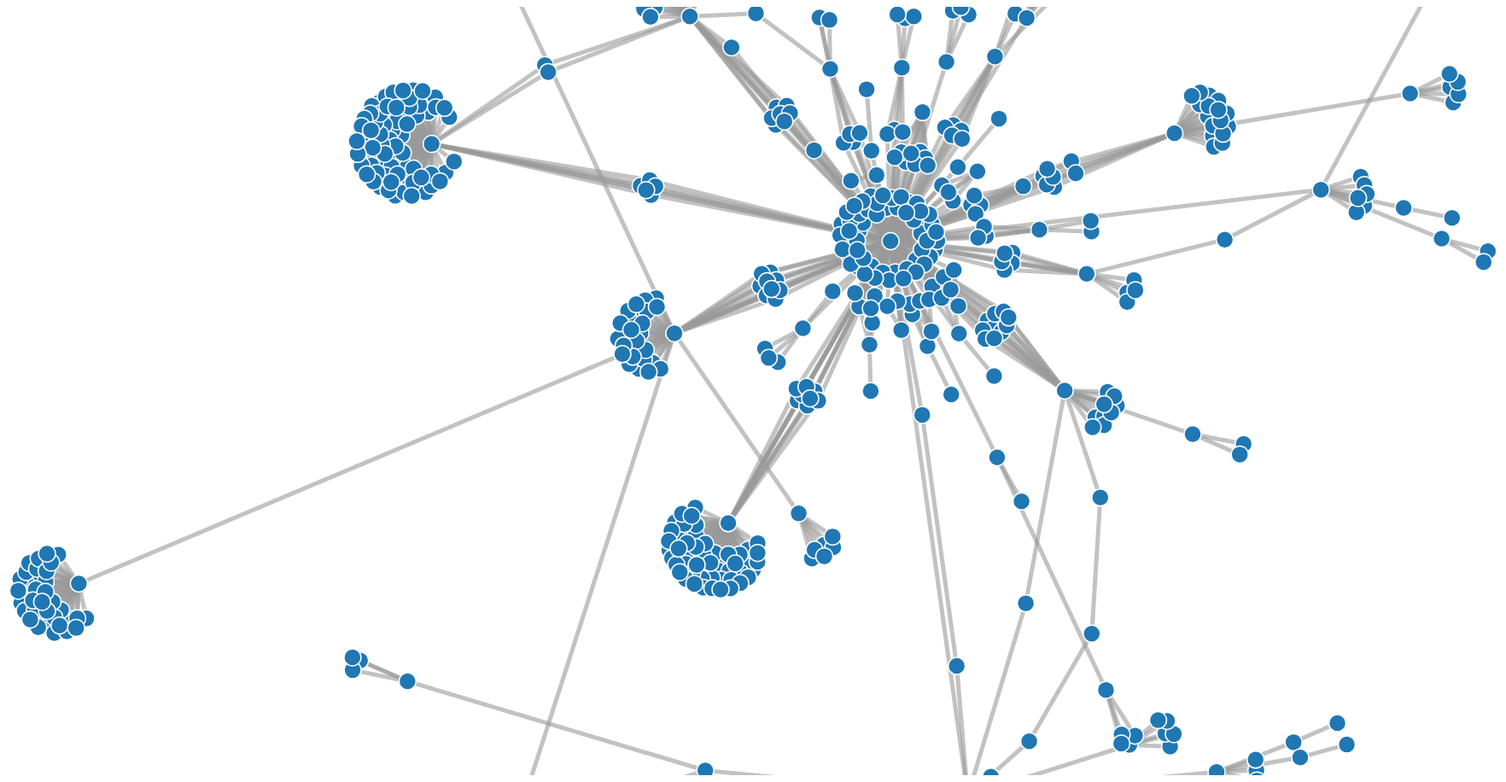
D3 v4 page, settled after 480 driven frames (8 s of simulated time); the page loaded 1 data file(s).



var svg = d3.select("svg"),
    width = +svg.attr("width"),
    height = +svg.attr("height");

var color = d3.scaleOrdinal(d3.schemeCategory20);
  
  var zoom_handler = d3.zoom()
 .on("zoom", zoom_actions);

 zoom_handler(svg);   

var simulation = d3.forceSimulation()
    .force("link", d3.forceLink().id(function(d) { return d.id; }))
    .force("charge", d3.forceManyBody())
    .force("center", d3.forceCenter(width / 2, height / 2));
  
  var g = svg.append("g")
.attr("class", "everything");

d3.json("data.json", function(error, graph) {
  if (error) throw error;

  var link = g.append("g")
      .attr("class", "links")
    .selectAll("line")
    .data(graph.links)
    .enter().append("line")
      .attr("stroke-width", 5);

  var node = g.append("g")
      .attr("class", "nodes")
    .selectAll("circle")
    .data(graph.nodes)
    .enter().append("circle")
      .attr("r", 10)
      .attr("fill", function(d) { return color(d.group); })
      .call(d3.drag()
          .on("start", dragstarted)
          .on("drag", dragged)
          .on("end", dragended));
		  

	
  var circles = node.append("circle")
      .attr("r", 5)
      .attr("fill", function(d) { return color(d.group); })
      .call(d3.drag()
          .on("start", dragstarted)
          .on("drag", dragged)
          .on("end", dragended));

  

  node.append("title")
      .text(function(d) { return d.url; });

  simulation
      .nodes(graph.nodes)
      .on("tick", ticked);

  simulation.force("link")
      .links(graph.links);

  function ticked() {
    link
        .attr("x1", function(d) { return d.source.x; })
        .attr("y1", function(d) { return d.source.y; })
        .attr("x2", function(d) { return d.target.x; })
        .attr("y2", function(d) { return d.target.y; });

    node
        .attr("cx", function(d) { return d.x; })
        .attr("cy", function(d) { return d.y; });
  }
  

});

      function zoom_actions(){
 g.attr("transform", d3.event.transform)
 }
  
function dragstarted(d) {
  if (!d3.event.active) simulation.alphaTarget(0.3).restart();
  d.fx = d.x;
  d.fy = d.y;
}

function dragged(d) {
  d.fx = d3.event.x;
  d.fy = d3.event.y;
}

function dragended(d) {
  if (!d3.event.active) simulation.alphaTarget(0);
  d.fx = null;
  d.fy = null;
}



### data: data.json
{
 "nodes": [
  {
   "id": "137568",
   "group": "131",
   "url": "http://e-prostor.gov.si#tab2-970",
   "type": "DUPLICATE"
  },
  {
   "id": "138377",
   "group": "131",
   "url": "http://e-prostor.gov.si#tab2-1011",
   "type": "DUPLICATE"
  },
  {
   "id": "137167",
   "group": "131",
   "url": "http://e-prostor.gov.si/",
   "type": "DUPLICATE"
  },
  {
   "id": "138379",
   "group": "131",
   "url": "http://e-prostor.gov.si#tab2-1014",
   "type": "DUPLICATE"
  },
  {
   "id": "137194",
   "group": "131",
   "url": "http://e-prostor.gov.si/zbirke-prostorsk…",
   "type": "HTML"
  },
  {
   "id": "137659",
   "group": "131",
   "url": "http://e-prostor.gov.si#tab8-1021",
   "type": "DUPLICATE"
  },
  {
   "id": "137174",
   "group": "131",
   "url": "http://e-prostor.gov.si/zbirke-prostorsk…",
   "type": "HTML"
  },
  {
   "id": "137661",
   "group": "131",
   "url": "http://e-prostor.gov.si/fileadmin/etn/Po…",
   "type": "BINARY"
  },
  "... 644 more items"
 ],
 "links": [
  {
   "source": 137568,
   "target": 137166,
   "value": 1
  },
  {
   "source": 138377,
   "target": 137166,
   "value": 1
  },
  {
   "source": 137167,
   "target": 137166,
   "value": 1
  },
  {
   "source": 138379,
   "target": 137166,
   "value": 1
  },
  {
   "source": 137659,
   "target": 137166,
   "value": 1
  },
  {
   "source": 137174,
   "target": 137543,
   "value": 1
  },
  {
   "source": 137174,
   "target": 137560,
   "value": 1
  },
  {
   "source": 137174,
   "target": 137568,
   "value": 1
  },
  "... 754 more items"
 ]
}